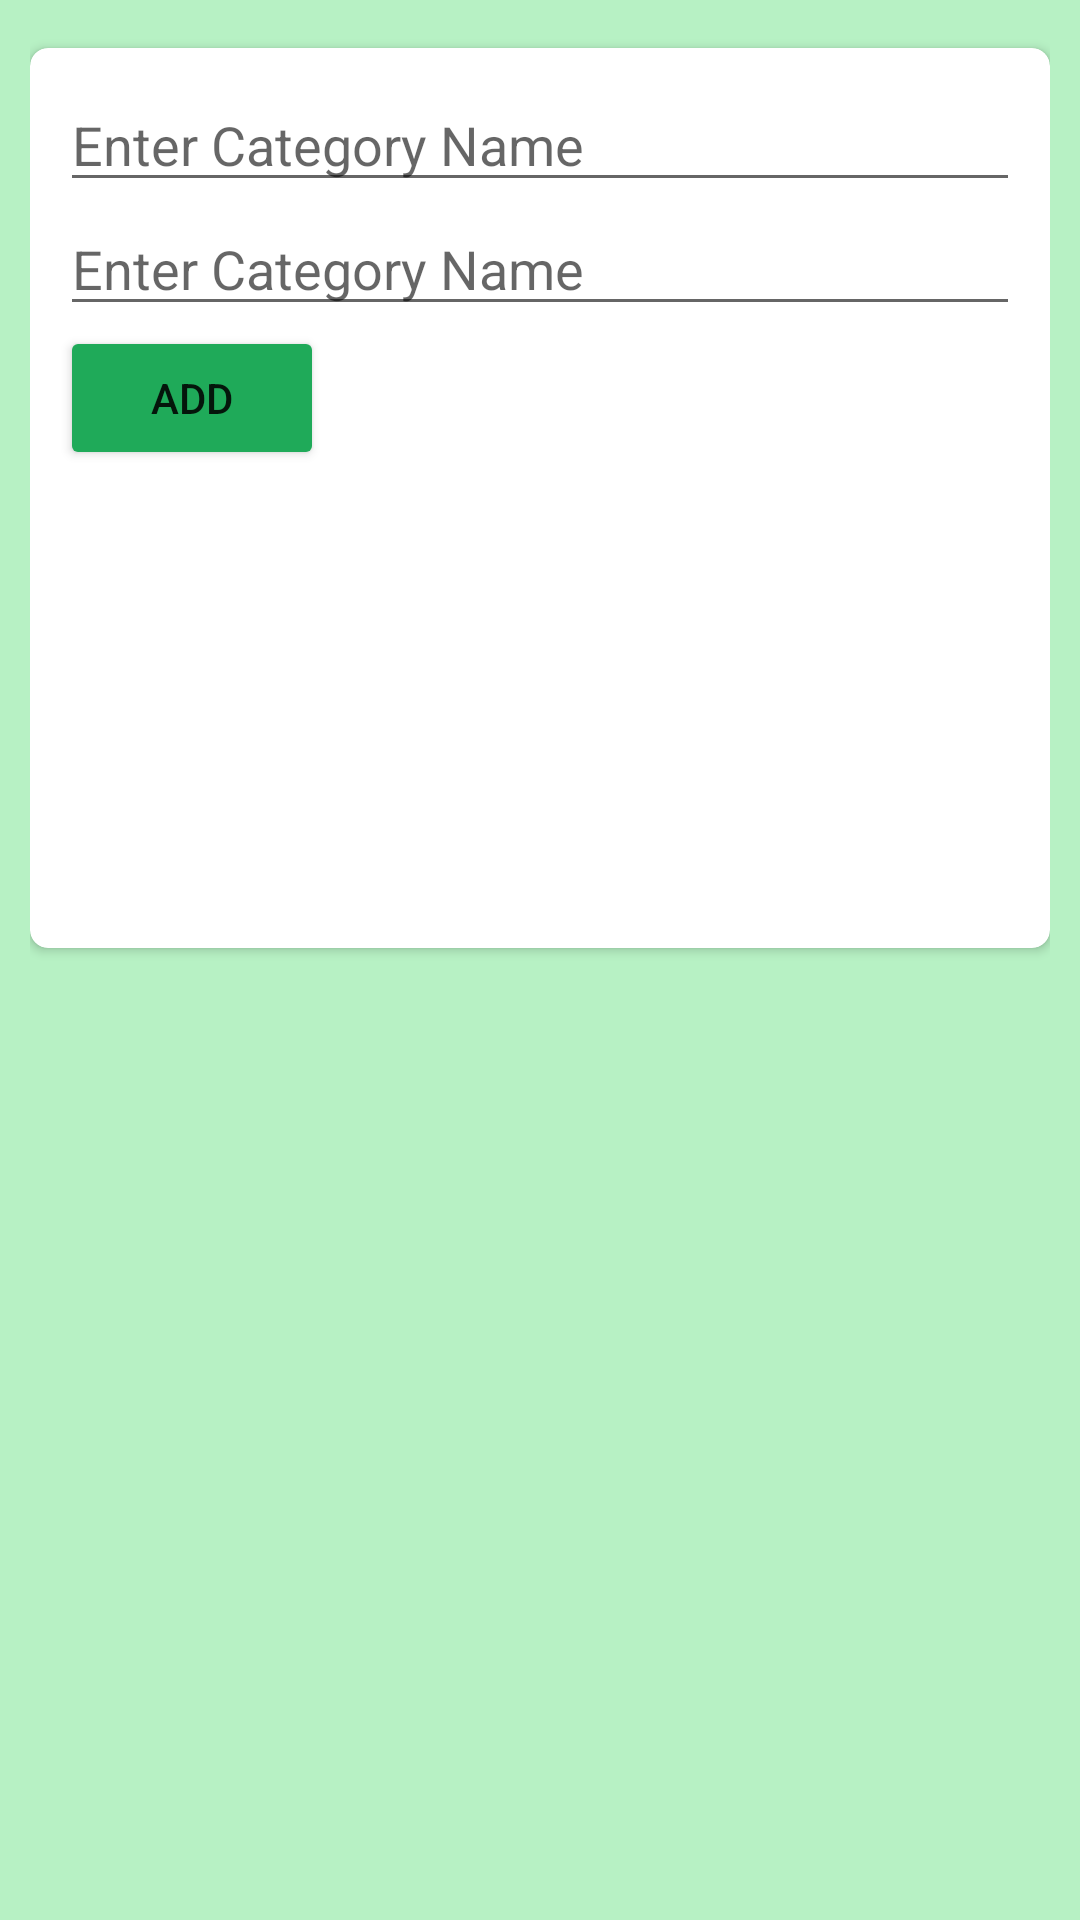

Here is an Android app screen rendered from its layout file. Give the layout XML and the strings, colors and styles it references.
<!-- AndroidManifest.xml: application theme Theme.ExpenseTracking -->
<!-- res/layout/activity_new_category.xml -->
<?xml version="1.0" encoding="utf-8"?>
<LinearLayout
    xmlns:android="http://schemas.android.com/apk/res/android"
    xmlns:app="http://schemas.android.com/apk/res-auto"
    xmlns:tools="http://schemas.android.com/tools"
    android:layout_width="match_parent"
    android:layout_height="match_parent"
    tools:context=".NewCategory"
    android:orientation="vertical"
    android:padding="10dp"
    android:background="@color/app_background">

    <androidx.cardview.widget.CardView
        android:layout_width="match_parent"
        android:layout_height="300dp"
        app:cardCornerRadius="6dp"
        android:elevation="6dp"
        app:cardBackgroundColor="@color/card_background"
        android:layout_marginTop="6dp">

        <LinearLayout
            android:layout_width="match_parent"
            android:layout_height="wrap_content"
            android:orientation="vertical"
            android:padding="10dp">

            <EditText
                android:id="@+id/et_category_name"
                android:layout_width="match_parent"
                android:layout_height="wrap_content"
                android:hint="@string/category_name"
                android:inputType="text"
                android:maxLines="1"/>
            <EditText
                android:id="@+id/et_category_description"
                android:layout_width="match_parent"
                android:layout_height="wrap_content"
                android:hint="@string/category_name"
                android:inputType="text"
                android:maxLines="1"/>
            <Button
                android:id="@+id/btn_add"
                android:layout_width="wrap_content"
                android:layout_height="wrap_content"
                android:text="@string/btn_add_category"
                android:backgroundTint="@color/button_background"/>


        </LinearLayout>

    </androidx.cardview.widget.CardView>

</LinearLayout>
<!-- resources referenced by this layout -->
<resources>
  <color name="app_background">#B7F1C4</color>
  <color name="button_background">#1FAA59</color>
  <color name="card_background">#FFFFFFFF</color>
  <string name="btn_add_category">Add</string>
  <string name="category_name">Enter Category Name</string>
  <style name="Theme.ExpenseTracking" parent="Theme.MaterialComponents.DayNight.DarkActionBar">
          
          <item name="colorPrimary">@color/purple_500</item>
          <item name="colorPrimaryVariant">@color/purple_700</item>
          <item name="colorOnPrimary">@color/white</item>
          
          <item name="colorSecondary">@color/teal_200</item>
          <item name="colorSecondaryVariant">@color/teal_700</item>
          <item name="colorOnSecondary">@color/black</item>
          
          <item name="android:statusBarColor">?attr/colorPrimaryVariant</item>
          
      </style>
  <color name="purple_500">#1FAA59</color>
  <color name="purple_700">#FF3700B3</color>
  <color name="white">#FFFFFFFF</color>
  <color name="teal_200">#FF03DAC5</color>
  <color name="teal_700">#FF018786</color>
  <color name="black">#FF000000</color>
</resources>
